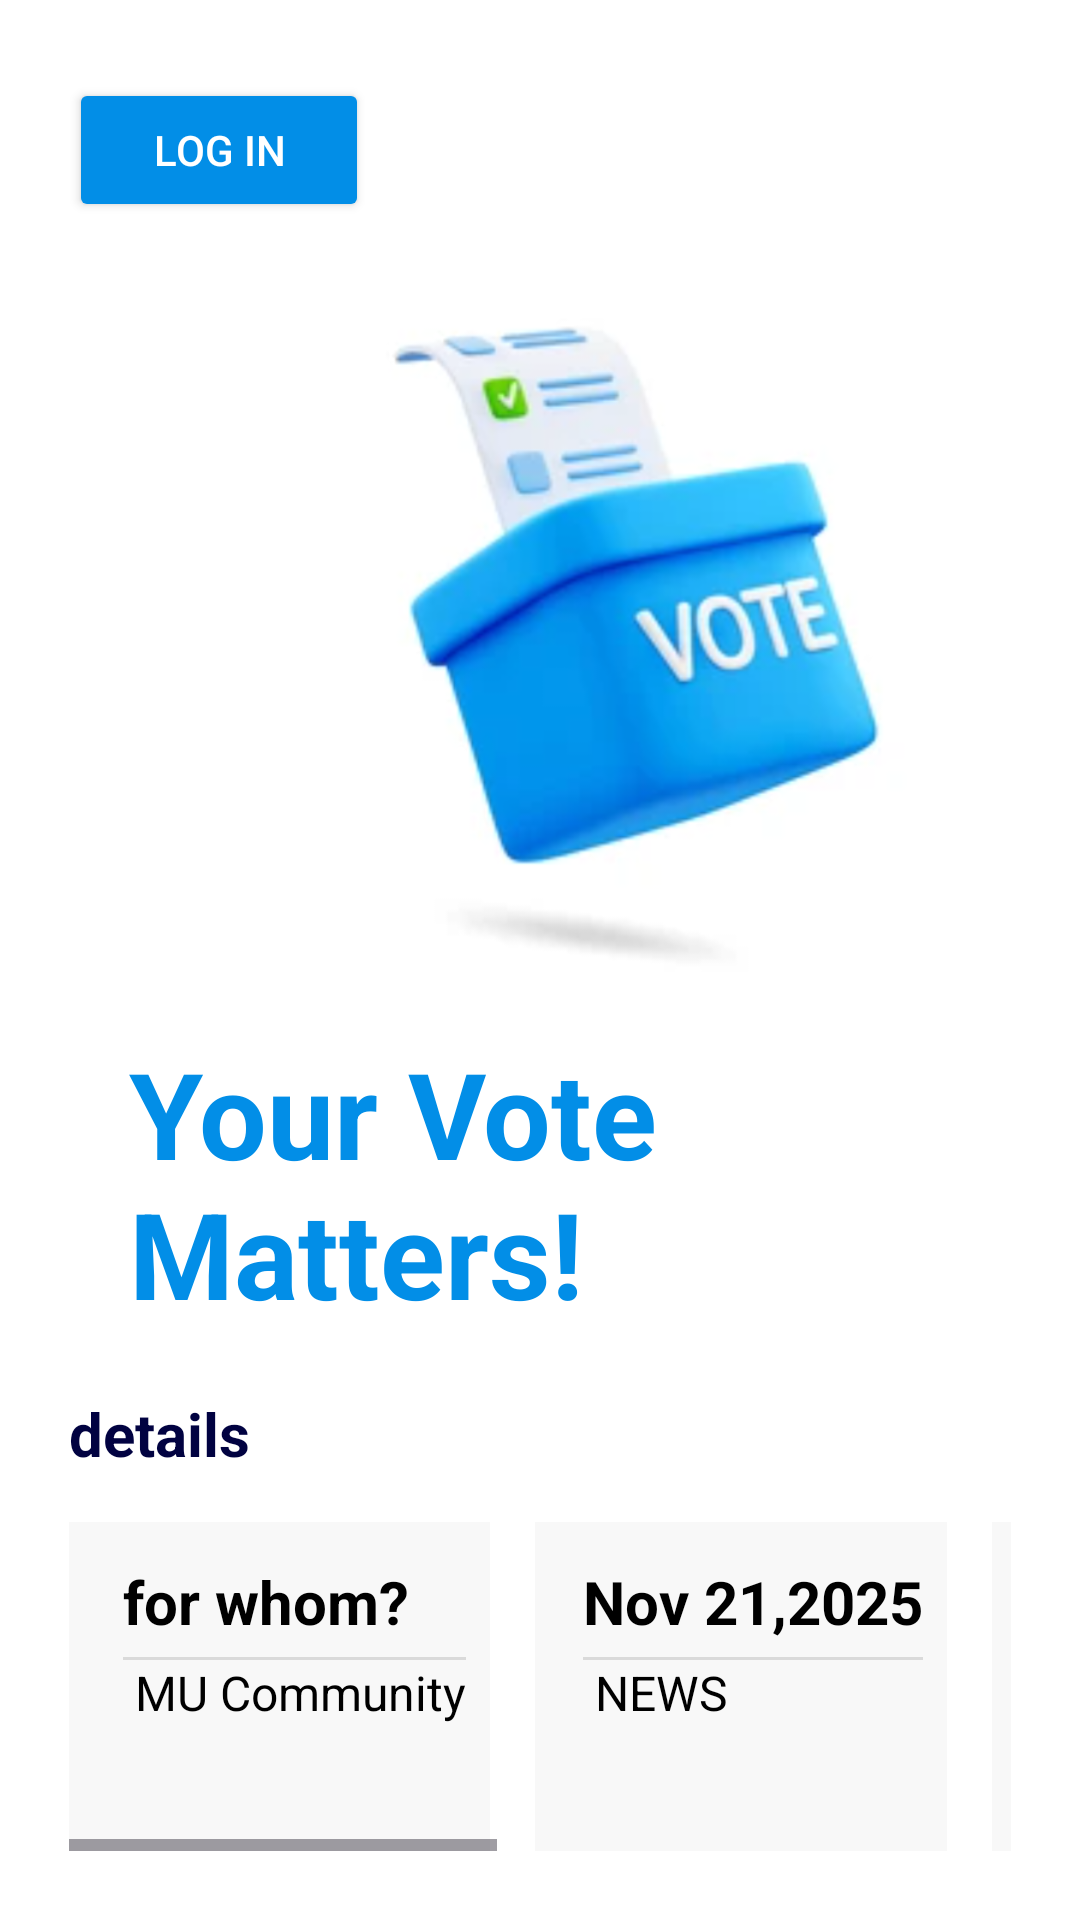

Android layout source for this screen:
<!-- AndroidManifest.xml: application theme Theme.Hilinaare -->
<!-- res/layout/activity_home.xml -->
<?xml version="1.0" encoding="utf-8"?>
<LinearLayout xmlns:android="http://schemas.android.com/apk/res/android"
    xmlns:tools="http://schemas.android.com/tools"
    android:id="@+id/main"
    android:layout_width="match_parent"
    android:layout_height="match_parent"
    android:background="@color/white"
    android:orientation="vertical"
    android:padding="23dp">

    <LinearLayout

        android:layout_width="match_parent"
        android:layout_height="wrap_content"
        android:layout_marginTop="3dp"
        android:orientation="vertical">

        <Button
            android:id="@+id/next"
            android:layout_width="100dp"
            android:layout_height="wrap_content"
            android:layout_marginBottom="10dp"
            android:backgroundTint="#028EE7"
            android:text="Log In"
            android:textColor="@color/white"/>

        <ImageView
            android:id="@+id/p1"
            android:layout_width="250dp"
            android:layout_height="250dp"
            android:layout_marginStart="60dp"
            android:layout_marginTop="-10dp"
            android:scaleType="centerCrop"
            android:src="@drawable/image2" />

        <TextView
            android:layout_width="wrap_content"
            android:layout_height="wrap_content"
            android:layout_marginStart="20dp"
            android:layout_marginTop="20dp"
            android:text="Your Vote Matters!"
            android:textColor="#028EE7"
            android:textSize="40sp"
            android:textStyle="bold" />
    </LinearLayout>

    <TextView
        android:layout_width="wrap_content"
        android:layout_height="wrap_content"
        android:layout_marginTop="20dp"
        android:text="details"
        android:textColor="#010241"
        android:textSize="20sp"
        android:textStyle="bold" />

    <HorizontalScrollView
        android:layout_width="match_parent"
        android:layout_height="wrap_content">
        <LinearLayout
            android:layout_width="match_parent"
            android:layout_height="wrap_content"
            android:layout_marginTop="8dp"
            android:orientation="horizontal">

            <LinearLayout
                android:layout_width="0dp"
                android:layout_height="120dp"
                android:layout_marginTop="8dp"
                android:layout_marginEnd="15dp"
                android:layout_weight="1"
                android:background="#F8F8F8"
                android:orientation="horizontal"
                android:padding="8dp">

                <LinearLayout
                    android:layout_width="match_parent"
                    android:layout_height="match_parent"
                    android:orientation="vertical"
                    android:paddingStart="10dp">

                    <TextView
                        android:layout_width="wrap_content"
                        android:layout_height="wrap_content"
                        android:layout_marginTop="5dp"
                        android:layout_marginBottom="5dp"
                        android:text="for whom?"
                        android:textSize="20sp"
                        android:textStyle="bold"
                        android:textColor="@color/black"/>

                    <View
                        android:id="@+id/divider3"
                        android:layout_width="match_parent"
                        android:layout_height="1dp"
                        android:background="?android:attr/listDivider" />

                    <TextView
                        android:layout_width="wrap_content"
                        android:layout_height="wrap_content"
                        android:text=" MU Community"
                        android:textSize="16sp"
                        android:textColor="@color/black"/>/>

                </LinearLayout>

            </LinearLayout>
            <LinearLayout
                android:layout_width="0dp"
                android:layout_height="120dp"
                android:layout_marginTop="8dp"
                android:layout_marginEnd="15dp"
                android:layout_weight="1"
                android:background="#F8F8F8"
                android:orientation="horizontal"
                android:padding="8dp">

                <LinearLayout
                    android:layout_width="match_parent"
                    android:layout_height="match_parent"
                    android:orientation="vertical"
                    android:paddingStart="8dp">

                    <TextView
                        android:layout_width="wrap_content"
                        android:layout_height="wrap_content"
                        android:layout_marginTop="5dp"
                        android:layout_marginBottom="5dp"
                        android:text="Nov 21,2025"
                        android:textSize="20sp"
                        android:textStyle="bold"
                        android:textColor="@color/black"/>/>

                    <View
                        android:id="@+id/p3"
                        android:layout_width="match_parent"
                        android:layout_height="1dp"
                        android:background="?android:attr/listDivider" />

                    <TextView
                        android:layout_width="wrap_content"
                        android:layout_height="wrap_content"
                        android:text=" NEWS"
                        android:textSize="16sp"
                        android:textColor="@color/black"/>

                </LinearLayout>
            </LinearLayout>

            <LinearLayout
                android:layout_width="0dp"
                android:layout_height="120dp"
                android:layout_marginTop="8dp"
                android:layout_marginEnd="15dp"
                android:layout_weight="1"
                android:background="#F8F8F8"
                android:orientation="horizontal"
                android:padding="8dp">

                <LinearLayout
                    android:layout_width="match_parent"
                    android:layout_height="match_parent"
                    android:orientation="vertical"
                    android:paddingStart="8dp">

                    <TextView
                        android:layout_width="wrap_content"
                        android:layout_height="wrap_content"
                        android:layout_marginBottom="5dp"
                        android:text="Nov 29,2025"
                        android:textSize="20sp"
                        android:textStyle="bold"
                        android:textColor="@color/black"/>

                    <View
                        android:id="@+id/p4"
                        android:layout_width="match_parent"
                        android:layout_height="1dp"
                        android:background="?android:attr/listDivider" />

                    <TextView
                        android:layout_width="wrap_content"
                        android:layout_height="wrap_content"
                        android:text="election of President by the members of students union"
                        android:textSize="14sp"
                        android:textColor="@color/black"/>

                </LinearLayout>

            </LinearLayout>
        </LinearLayout>
    </HorizontalScrollView>



    <TextView
        android:layout_width="wrap_content"
        android:layout_height="wrap_content"
        android:layout_marginTop="20dp"
        android:text="Registration day "
        android:textColor="#010241"
        android:textSize="20sp"
        android:textStyle="bold"
        android:textColorHighlight="@color/black"/>

    <LinearLayout
        android:layout_width="match_parent"
        android:layout_height="wrap_content"
        android:layout_marginTop="8dp"
        android:background="#F8F8F8"
        android:orientation="vertical"
        android:padding="8dp">

        <LinearLayout
            android:layout_width="match_parent"
            android:layout_height="wrap_content"
            android:orientation="horizontal"
            android:paddingStart="8dp">
            <ImageView
                android:id="@+id/imageA"
                android:layout_width="50dp"
                android:layout_height="50dp"
                android:scaleType="centerCrop"
                android:src="@drawable/image3" />

            <LinearLayout
                android:layout_width="0dp"
                android:layout_height="wrap_content"
                android:layout_weight="1"
                android:orientation="vertical"
                android:paddingStart="8dp">

                <TextView
                    android:layout_width="wrap_content"
                    android:layout_height="wrap_content"
                    android:layout_marginTop="5dp"
                    android:layout_marginBottom="5dp"
                    android:text="Nov 6,2025"
                    android:textSize="20sp"
                    android:textStyle="bold"
                    android:textColor="@color/black"/>

                <TextView
                    android:layout_width="wrap_content"
                    android:layout_height="wrap_content"
                    android:text="registration for voters"
                    android:textSize="16sp"
                    android:textColor="@color/black"/>

            </LinearLayout>

            <ImageView
                android:id="@+id/imageB"
                android:layout_width="50dp"
                android:layout_height="50dp"
                android:layout_marginTop="30dp"
                android:scaleType="centerInside"
                android:src="@drawable/image4"/>
        </LinearLayout>
    </LinearLayout>
</LinearLayout>
<!-- resources referenced by this layout -->
<resources>
  <!-- drawable image2: png bitmap (drawable, 146217 bytes) -->
  <!-- drawable image3: jpg bitmap (drawable, 5701 bytes) -->
  <!-- drawable image4: jpg bitmap (drawable, 5507 bytes) -->
  <style name="Theme.Hilinaare" parent="Base.Theme.Hilinaare" />
  <style name="Base.Theme.Hilinaare" parent="Theme.Material3.DayNight.NoActionBar">
          
          
      </style>
  <!-- not gathered from this repository: default colours our renderer supplied (Android Studio template values) -->
  <color name="black">#FF000000</color>
  <color name="white">#FFFFFFFF</color>
</resources>
